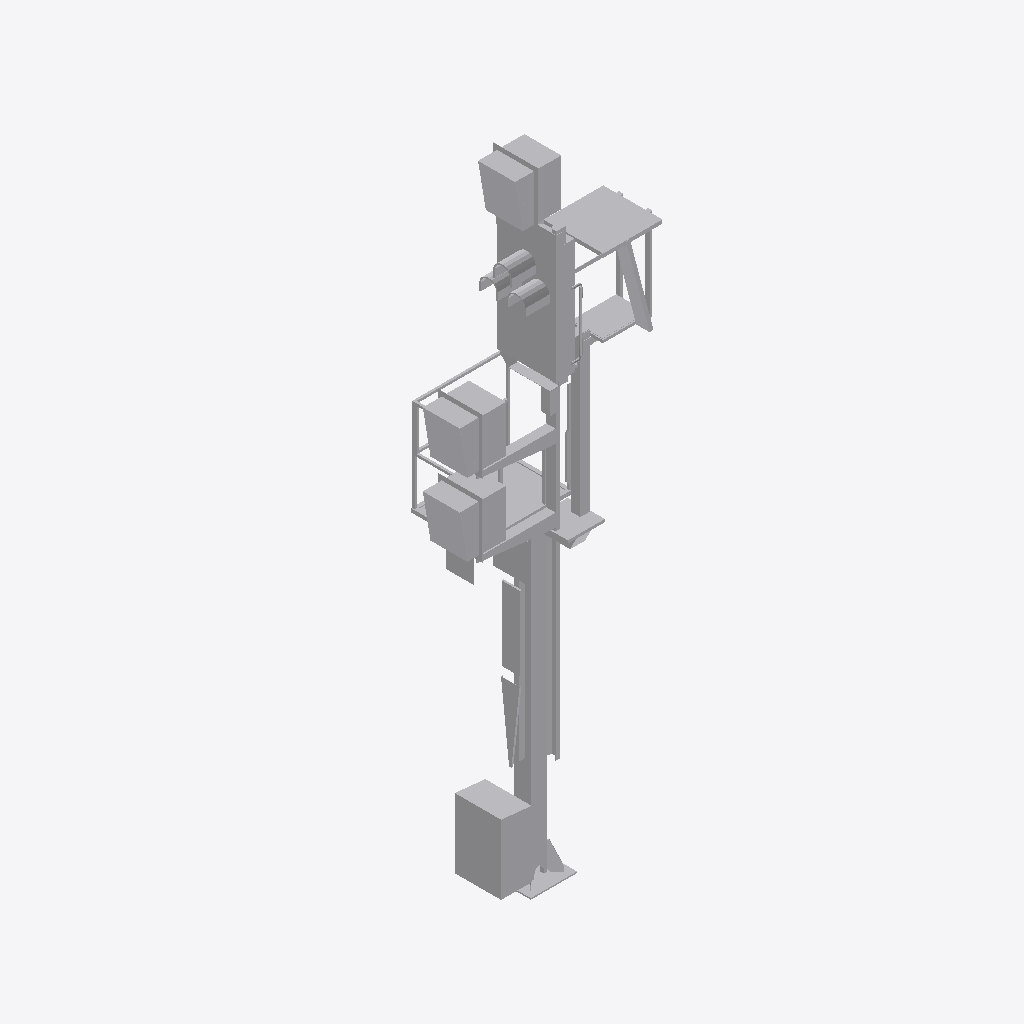
Isometric view of an IFC building model (IFC-SPF (STEP), schema IFC2X3, length unit metre), seen from the south-west, elements coloured by IFC class: 1 other element (light grey).
Extent 2.1 m × 1.3 m × 7.2 m (x, y, z). Storeys (1): Ebene 1 at 0.00 m. Elements (1): 1 IfcBuildingElementProxy.

HEADER;
FILE_DESCRIPTION(('ViewDefinition [CoordinationView_V2.0]'),'2;1');
FILE_NAME('','2022-12-02T13:44:12',(''),(''),'The EXPRESS Data Manager Version 5.02.0100.07 : ','20211019_1515(x64) - Exporter 20.2.60.15 - Defau','');
FILE_SCHEMA(('IFC2X3'));
ENDSEC;
DATA;
#104=IFCPROJECT('2k74J$l1T12PFeH7q6W0IE',#41,'',$,$,'','',(#96),#91);
#26502=IFCSITE('2k74J$l1T12PFeH7q6W0IC',#41,'Default',$,$,#26499,$,$,.ELEMENT.,(42,24,53,508911),(-71,-15,-29,-58837),0.0,$,$);
#114=IFCBUILDING('2k74J$l1T12PFeH7q6W0IF',#41,'',$,$,#32,$,'',.ELEMENT.,$,$,$);
#123=IFCBUILDINGSTOREY('2k74J$l1T12PFeH7tvV$tn',#41,'Ebene 1',$,'Ebene:Ebene 1',#121,$,'Ebene 1',.ELEMENT.,0.0);
#26465=IFCBUILDINGELEMENTPROXY('0ZrhsHeHjCdPVGYcpsOUor',#41,'S 8000.5.7-2-6_M3500-A400-2Zu-HS-Zo-L_LOD200-300:S 8000.5.7-2-6_M3500-A400-2Zu-HS-Zo-L_LOD200-300:3346',$,'S 8000.5.7-2-6_M3500-A400-2Zu-HS-Zo-L_LOD200-300:S 8000.5.7-2-6_M3500-A400-2Zu-HS-Zo-L_LOD200-300',#26463,#26458,'3346',$);
ENDSEC;
